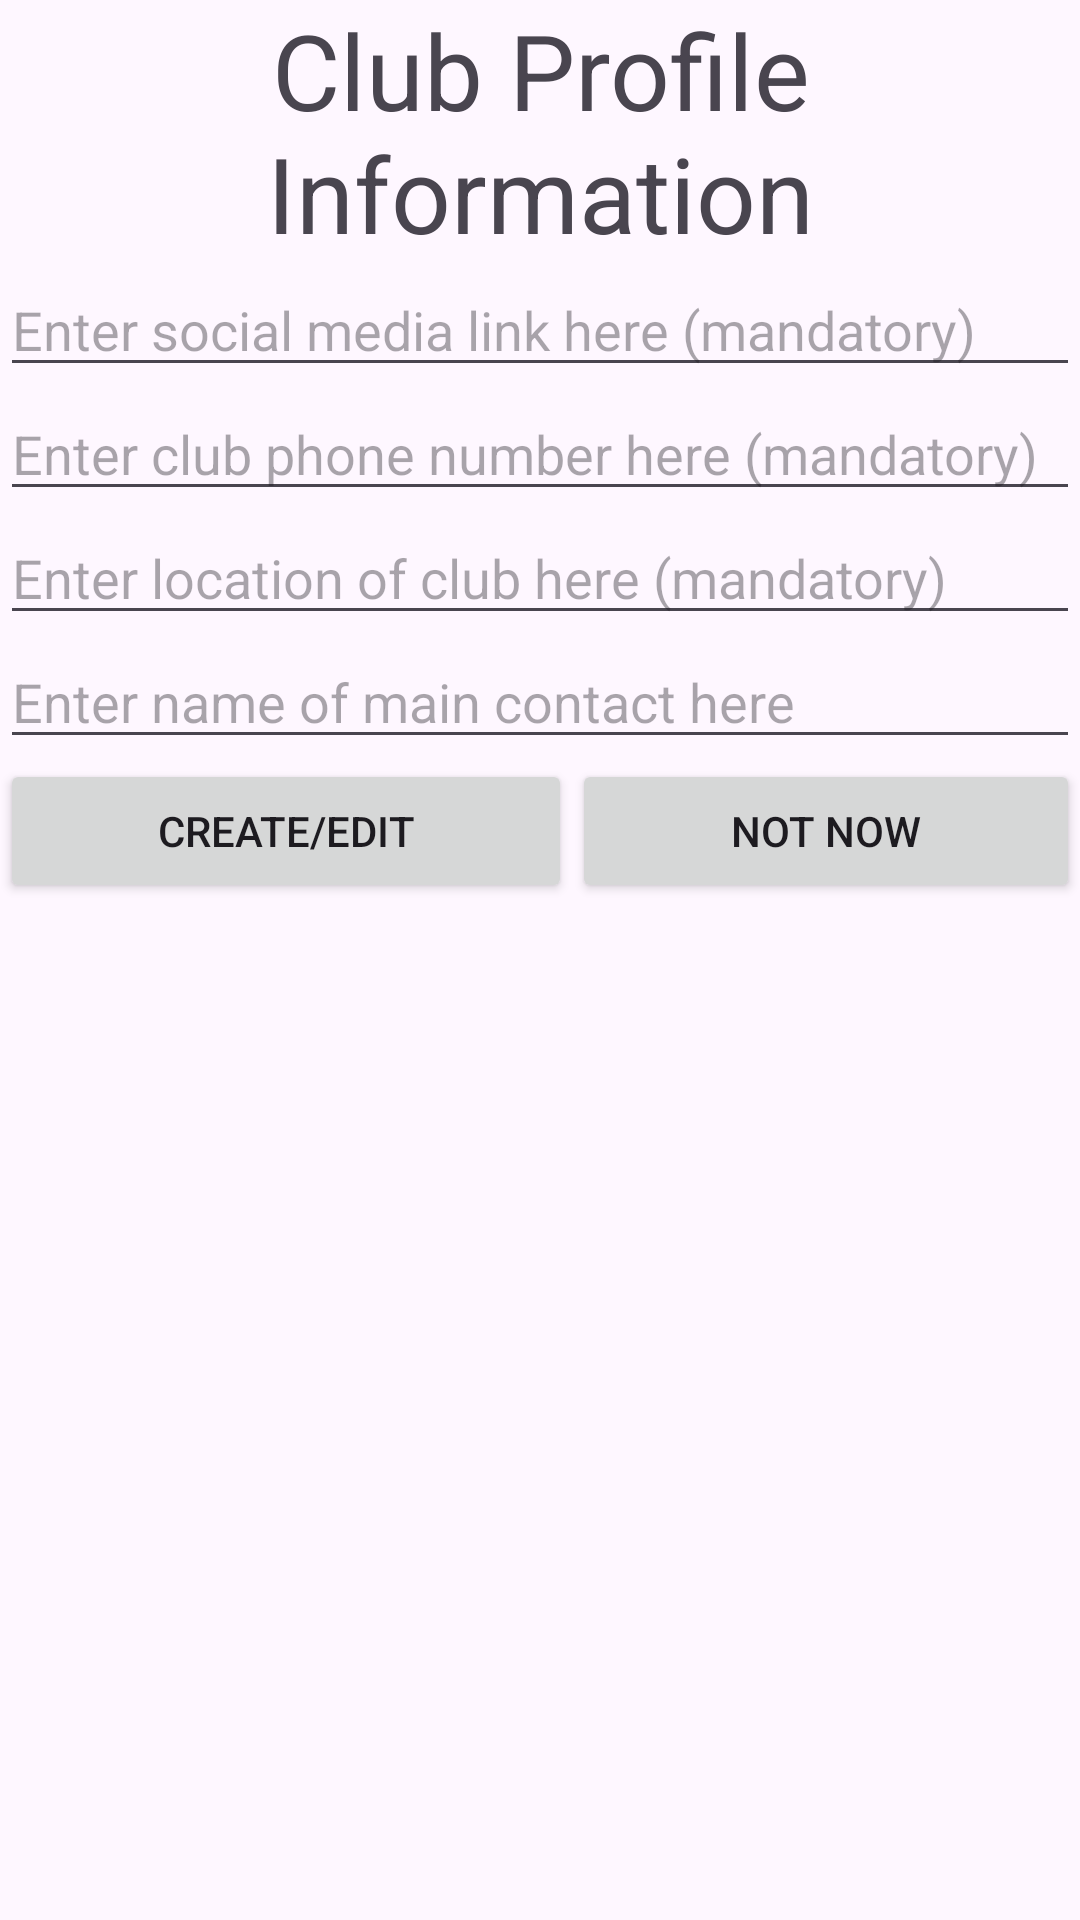

Produce the Android XML layout that renders to this screen, including the resource entries it uses.
<!-- AndroidManifest.xml: application theme Theme.ProjectCyclingMobileApp -->
<!-- res/layout/club_profile_creation.xml -->
<?xml version="1.0" encoding="utf-8"?>
<androidx.constraintlayout.widget.ConstraintLayout xmlns:android="http://schemas.android.com/apk/res/android"
    xmlns:app="http://schemas.android.com/apk/res-auto"
    xmlns:tools="http://schemas.android.com/tools"
    android:layout_width="match_parent"
    android:layout_height="match_parent">

    <LinearLayout
        android:layout_width="match_parent"
        android:layout_height="match_parent"
        android:orientation="vertical">

        <TextView
            android:id="@+id/textView2"
            android:layout_width="match_parent"
            android:layout_height="wrap_content"
            android:gravity="center"
            android:text="@string/Club_Profile_Info"
            android:textSize="35sp" />

        <EditText
            android:id="@+id/socialMediaEditText"
            android:layout_width="match_parent"
            android:layout_height="wrap_content"
            android:ems="10"
            android:hint="@string/Social_Media_Hint"
            android:inputType="text" />

        <EditText
            android:id="@+id/editTextPhoneNumber"
            android:layout_width="match_parent"
            android:layout_height="wrap_content"
            android:ems="10"
            android:hint="@string/Profile_Phone_Number"
            android:inputType="phone" />

        <EditText
            android:id="@+id/editTextLocation"
            android:layout_width="match_parent"
            android:layout_height="wrap_content"
            android:ems="10"
            android:hint="@string/Club_Location"
            android:inputType="text" />

        <EditText
            android:id="@+id/editTextMainContact"
            android:layout_width="match_parent"
            android:layout_height="wrap_content"
            android:ems="10"
            android:hint="@string/Main_Contact_Name"
            android:inputType="text" />

        <LinearLayout
            android:layout_width="match_parent"
            android:layout_height="match_parent"
            android:orientation="horizontal">

            <Button
                android:id="@+id/enterClubProfileButton"
                android:layout_width="wrap_content"
                android:layout_height="wrap_content"
                android:layout_weight="1"
                android:text="@string/Create_Edit" />

            <Button
                android:id="@+id/exitClubProfileInfoButton"
                android:layout_width="wrap_content"
                android:layout_height="wrap_content"
                android:layout_weight="1"
                android:text="@string/Not_Now" />
        </LinearLayout>
    </LinearLayout>

</androidx.constraintlayout.widget.ConstraintLayout>
<!-- resources referenced by this layout -->
<resources>
  <string name="Club_Location">Enter location of club here (mandatory)</string>
  <string name="Club_Profile_Info">Club Profile Information</string>
  <string name="Create_Edit">Create/Edit</string>
  <string name="Main_Contact_Name">Enter name of main contact here</string>
  <string name="Not_Now">Not Now</string>
  <string name="Profile_Phone_Number">Enter club phone number here (mandatory)</string>
  <string name="Social_Media_Hint">Enter social media link here (mandatory)</string>
  <style name="Theme.ProjectCyclingMobileApp" parent="Base.Theme.ProjectCyclingMobileApp" />
  <style name="Base.Theme.ProjectCyclingMobileApp" parent="Theme.Material3.DayNight.NoActionBar">
          
          
      </style>
</resources>
